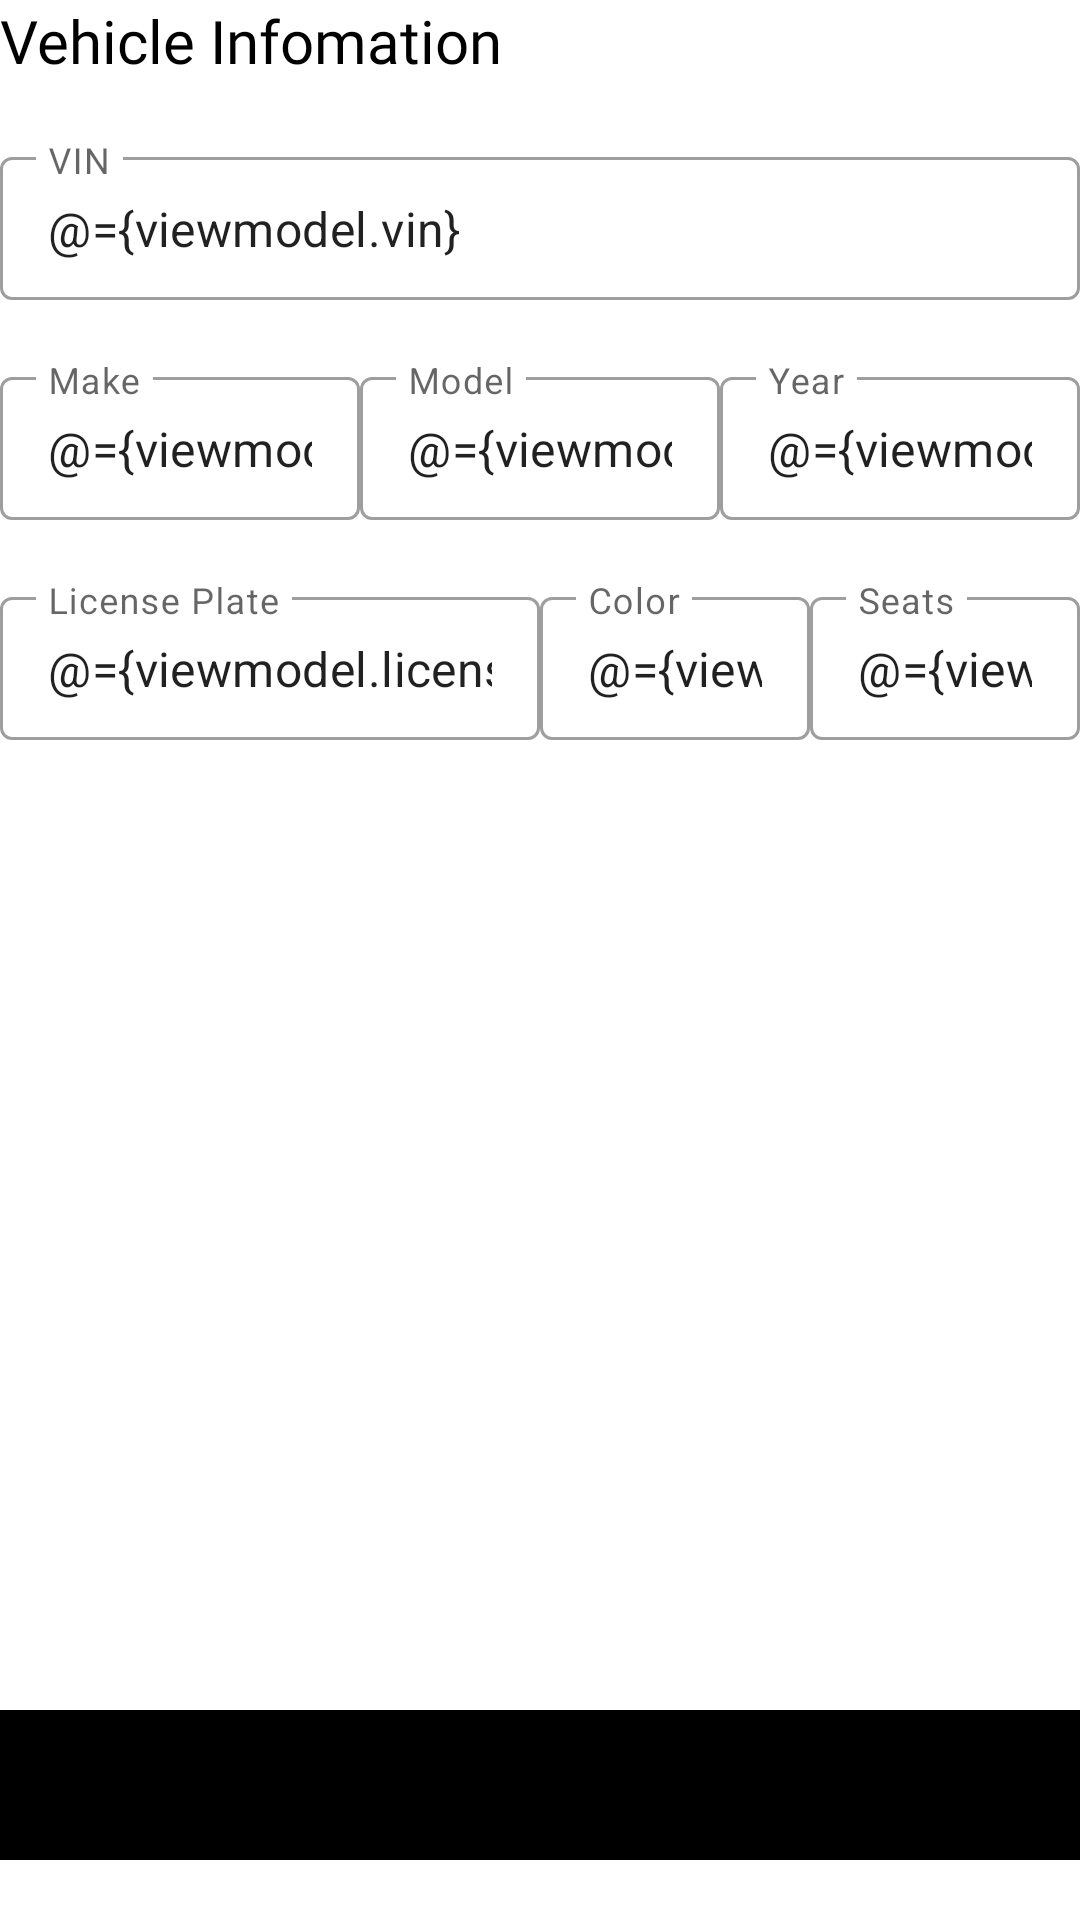

Write the Android layout XML for this screen, with the resource values it uses.
<!-- AndroidManifest.xml: application theme Theme.AEVRideSharing -->
<!-- res/layout/fragment_vehicle_info_form.xml -->
<?xml version="1.0" encoding="utf-8"?>
<layout
    xmlns:android="http://schemas.android.com/apk/res/android"
    xmlns:app="http://schemas.android.com/apk/res-auto"
    xmlns:tools="http://schemas.android.com/tools">

    <data>
        <variable
            name="viewmodel"
            type="com.vanjor.cevrideshare.viewmodel.SignUpViewModel" />
    </data>

    <androidx.constraintlayout.widget.ConstraintLayout
        android:layout_width="match_parent"
        android:layout_height="350dp"
        tools:context=".fragment.UserProfileFormFragment"
        >

        <TextView
            android:id="@+id/vehicle_info_title"
            android:layout_width="wrap_content"
            android:layout_height="wrap_content"
            android:text="Vehicle Infomation"
            android:textColor="@color/black"
            style="@style/BoldContentStyle"
            app:layout_constraintStart_toStartOf="parent"
            app:layout_constraintTop_toTopOf="parent"
            />

        <com.google.android.material.textfield.TextInputLayout
            android:id="@+id/vin_text_field"
            android:layout_width="match_parent"
            android:layout_height="wrap_content"
            android:hint="VIN"
            app:errorEnabled="true"
            style="@style/Widget.MaterialComponents.TextInputLayout.OutlinedBox.Dense"
            app:layout_constraintTop_toBottomOf="@+id/vehicle_info_title"
            android:layout_marginTop="20dp"

            >

            <com.google.android.material.textfield.TextInputEditText
                android:id="@+id/vin_text"
                android:layout_width="match_parent"
                android:layout_height="wrap_content"
                android:inputType="text"
                android:text="@={viewmodel.vin}"
                />

        </com.google.android.material.textfield.TextInputLayout>

        <LinearLayout
            android:id="@+id/make_model_holder"
            android:layout_width="match_parent"
            android:layout_height="wrap_content"
            app:layout_constraintTop_toBottomOf="@id/vin_text_field"
            >

            <com.google.android.material.textfield.TextInputLayout
                android:id="@+id/make_text_field"
                android:layout_width="0dp"
                android:layout_weight="1"
                android:layout_height="wrap_content"
                android:hint="Make"
                app:errorEnabled="true"
                style="@style/Widget.MaterialComponents.TextInputLayout.OutlinedBox.Dense"
                >

                <com.google.android.material.textfield.TextInputEditText
                    android:id="@+id/make_text"
                    android:layout_width="match_parent"
                    android:layout_height="wrap_content"
                    android:inputType="text"
                    android:text="@={viewmodel.make}"
                    />

            </com.google.android.material.textfield.TextInputLayout>

            <com.google.android.material.textfield.TextInputLayout
                android:id="@+id/model_text_field"
                android:layout_width="0dp"
                android:layout_weight="1"
                android:layout_height="wrap_content"
                android:hint="Model"
                app:errorEnabled="true"
                style="@style/Widget.MaterialComponents.TextInputLayout.OutlinedBox.Dense"
                >

                <com.google.android.material.textfield.TextInputEditText
                    android:id="@+id/model_text"
                    android:layout_width="match_parent"
                    android:layout_height="wrap_content"
                    android:inputType="text"
                    android:text="@={viewmodel.model}"
                    />

            </com.google.android.material.textfield.TextInputLayout>

            <com.google.android.material.textfield.TextInputLayout
                android:id="@+id/year_text_field"
                android:layout_width="0dp"
                android:layout_weight="1"
                android:layout_height="wrap_content"
                android:hint="Year"
                app:errorEnabled="true"
                style="@style/Widget.MaterialComponents.TextInputLayout.OutlinedBox.Dense"
                >

                <com.google.android.material.textfield.TextInputEditText
                    android:id="@+id/year_text"
                    android:layout_width="match_parent"
                    android:layout_height="wrap_content"
                    android:inputType="number"
                    android:text="@={viewmodel.year}"
                    />

            </com.google.android.material.textfield.TextInputLayout>

        </LinearLayout>
        
        <LinearLayout
            android:id="@+id/plate_holder"
            android:layout_width="match_parent"
            android:layout_height="wrap_content"
            app:layout_constraintTop_toBottomOf="@+id/make_model_holder">

            <com.google.android.material.textfield.TextInputLayout
                android:id="@+id/plate_text_field"
                android:layout_width="0dp"
                android:layout_weight="2"
                android:layout_height="wrap_content"
                android:hint="License Plate"
                app:errorEnabled="true"
                style="@style/Widget.MaterialComponents.TextInputLayout.OutlinedBox.Dense"
                >

                <com.google.android.material.textfield.TextInputEditText
                    android:id="@+id/plate_text"
                    android:layout_width="match_parent"
                    android:layout_height="wrap_content"
                    android:inputType="text"
                    android:text="@={viewmodel.licensePlate}"
                    />

            </com.google.android.material.textfield.TextInputLayout>

            <com.google.android.material.textfield.TextInputLayout
                android:id="@+id/color_text_field"
                android:layout_width="0dp"
                android:layout_weight="1"
                android:layout_height="wrap_content"
                android:hint="Color"
                app:errorEnabled="true"
                style="@style/Widget.MaterialComponents.TextInputLayout.OutlinedBox.Dense"
                >

                <com.google.android.material.textfield.TextInputEditText
                    android:id="@+id/color_text"
                    android:layout_width="match_parent"
                    android:layout_height="wrap_content"
                    android:inputType="text"
                    android:text="@={viewmodel.color}"
                    />

            </com.google.android.material.textfield.TextInputLayout>

            <com.google.android.material.textfield.TextInputLayout
                android:id="@+id/seat_text_field"
                android:layout_width="0dp"
                android:layout_weight="1"
                android:layout_height="wrap_content"
                android:hint="Seats"
                app:errorEnabled="true"
                style="@style/Widget.MaterialComponents.TextInputLayout.OutlinedBox.Dense"
                >

                <com.google.android.material.textfield.TextInputEditText
                    android:id="@+id/seat_text"
                    android:layout_width="match_parent"
                    android:layout_height="wrap_content"
                    android:inputType="number"
                    android:text="@={viewmodel.seats}"
                    />

            </com.google.android.material.textfield.TextInputLayout>
            
    </LinearLayout>

        <ImageButton
            android:id="@+id/continue_button"
            style="@style/SmallButtonStyle"
            android:background="@color/black"
            android:layout_width="match_parent"
            android:layout_height="50dp"
            android:src="@drawable/forward_icon"
            android:layout_marginBottom="20dp"
            app:layout_constraintBottom_toBottomOf="parent"
            />


    </androidx.constraintlayout.widget.ConstraintLayout>

</layout>
<!-- resources referenced by this layout -->
<resources>
  <color name="black">#FF000000</color>
  <style name="BoldContentStyle" parent="BoldTitleStyle">
          <item name="android:textSize">20sp</item>
      </style>
  <style name="SmallButtonStyle" parent="LargeButtonStyle">
          <item name="android:textSize">15sp</item>
      </style>
  <style name="Theme.AEVRideSharing" parent="Theme.MaterialComponents.Light.NoActionBar">
          
          <item name="colorPrimary">@color/black</item>
          <item name="colorPrimaryVariant">@color/black</item>
          <item name="colorOnPrimary">@color/black</item>
          
          <item name="colorSecondary">@color/black</item>
          <item name="colorSecondaryVariant">@color/black</item>
          <item name="colorOnSecondary">@color/black</item>
          
          <item name="android:windowTranslucentStatus">true</item>
          
          <item name="android:windowContentTransitions">true</item>
  
          <item name="snackbarStyle">@style/Widget.App.Snackbar</item>
          <item name="android:windowLayoutInDisplayCutoutMode">shortEdges</item>
  
      </style>
  <style name="BoldTitleStyle" parent="">
          <item name="android:fontFamily">@font/gilroy_semibold</item>
          <item name="android:textSize">40sp</item>
      </style>
  <style name="LargeButtonStyle" parent="">
          <item name="android:textColor">@color/white</item>
          <item name="android:textSize">20sp</item>
          <item name="android:textAllCaps"> false</item>
          <item name="fontFamily">@font/gilroy_semibold</item>
      </style>
  <style name="Widget.App.Snackbar" parent="Widget.MaterialComponents.Snackbar">
          <item name="materialThemeOverlay">@style/ThemeOverlay.App.Snackbar</item>
          <item name="actionTextColorAlpha">1</item>
      </style>
  <color name="white">#FFFFFFFF</color>
  <style name="ThemeOverlay.App.Snackbar" parent="">
          <item name="colorOnSurface">@color/black</item>
          <item name="backgroundTint">@color/black</item>
          <item name="fontFamily">@fontgilroy_semibold/</item>
          <item name="android:fontFamily">@font/gilroy_semibold</item>
      </style>
</resources>
